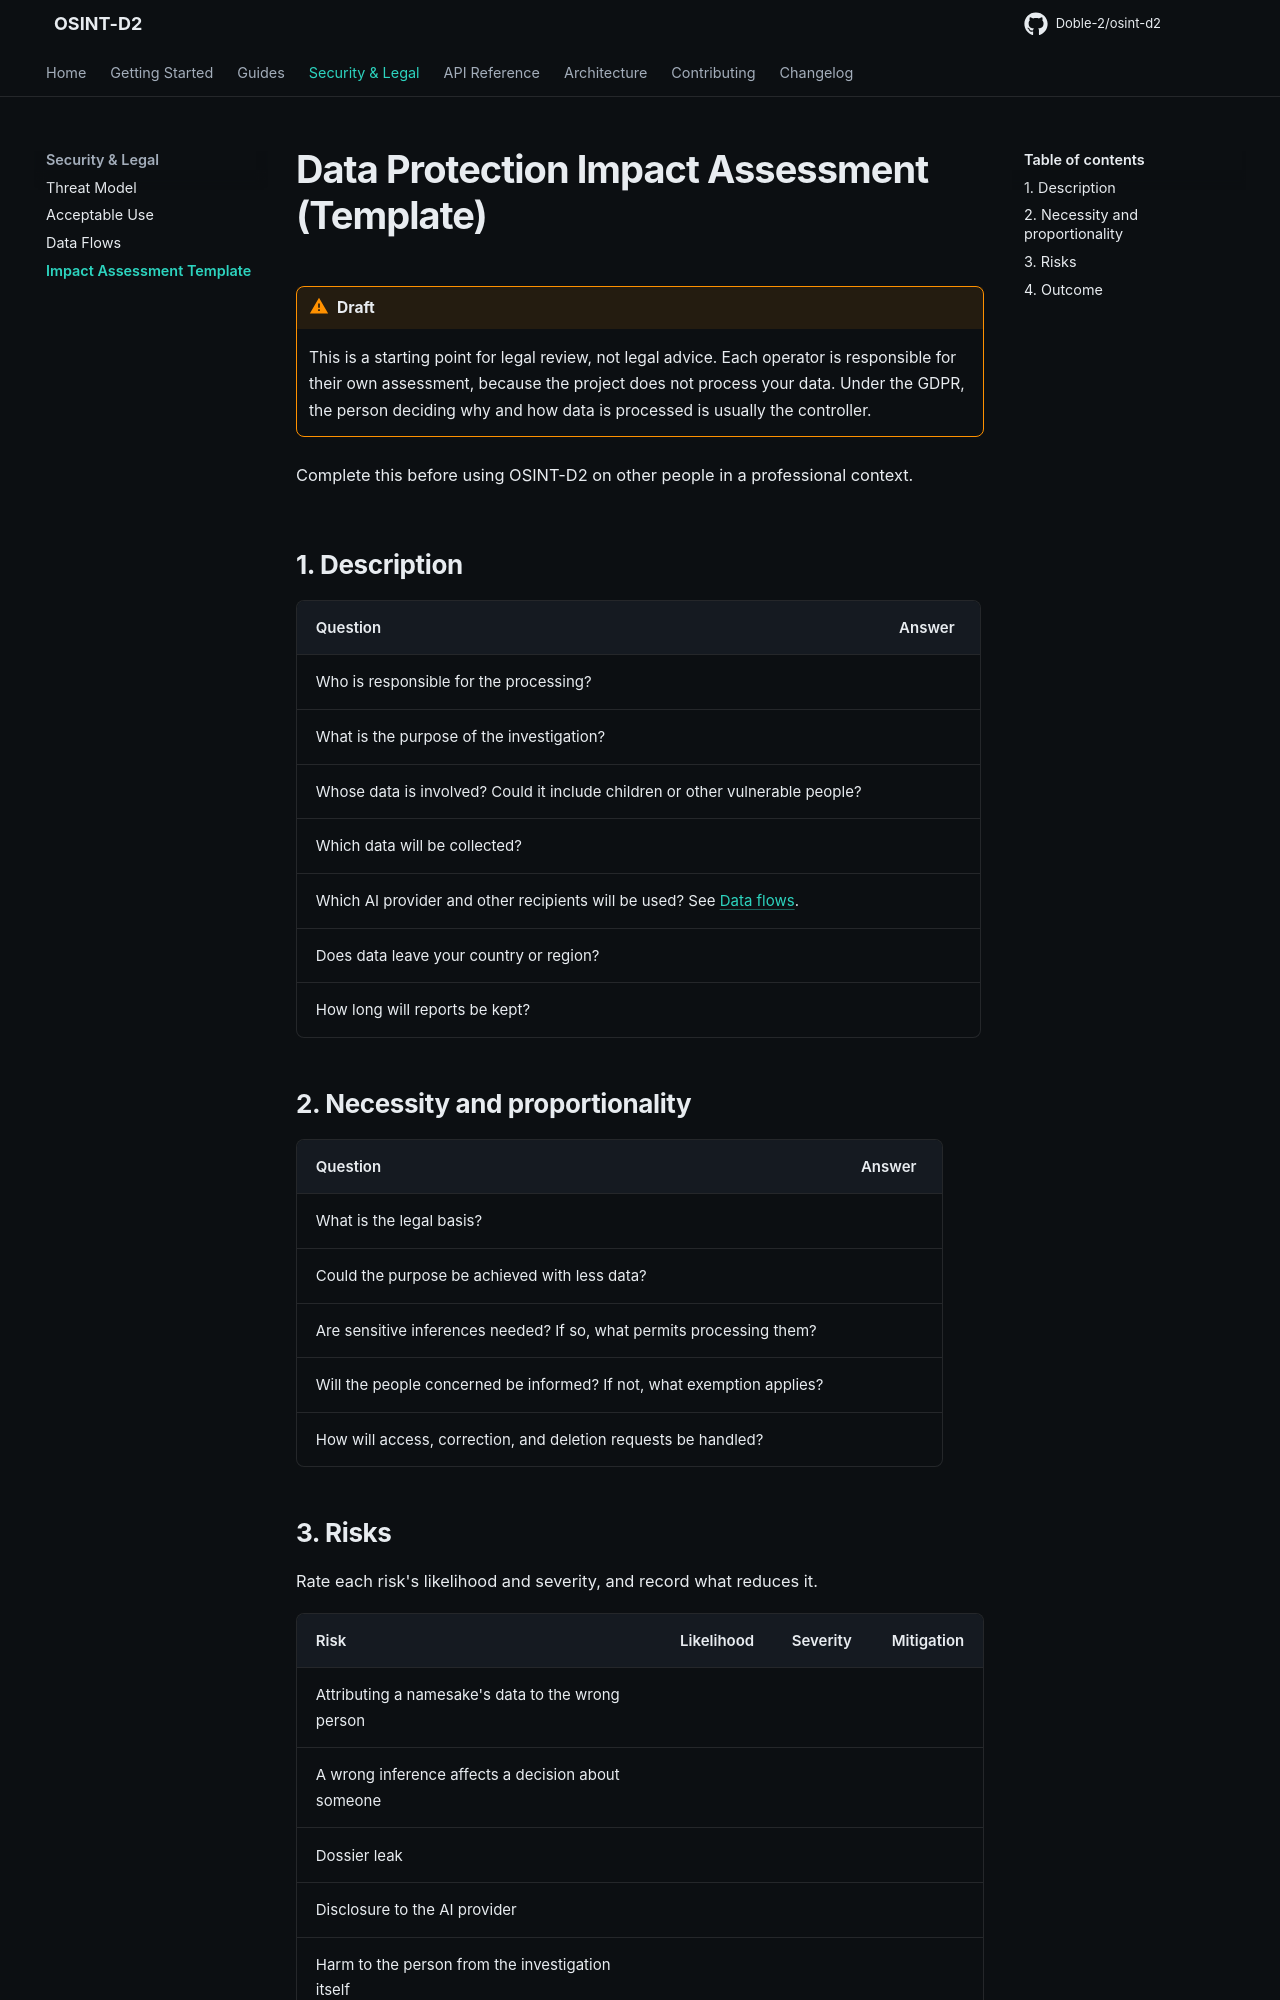

repository: Doble-2/osint-d2 · page: legal/dpia-template/index.html · generator: mkdocs

# Data Protection Impact Assessment (Template)

!!! warning "Draft"
    This is a starting point for legal review, not legal advice. Each operator is responsible for their own assessment, because the project does not process your data. Under the GDPR, the person deciding why and how data is processed is usually the controller.

Complete this before using OSINT-D2 on other people in a professional context.

## 1. Description

| Question | Answer |
|----------|--------|
| Who is responsible for the processing? | |
| What is the purpose of the investigation? | |
| Whose data is involved? Could it include children or other vulnerable people? | |
| Which data will be collected? | |
| Which AI provider and other recipients will be used? See [Data flows](data-flows.md). | |
| Does data leave your country or region? | |
| How long will reports be kept? | |

## 2. Necessity and proportionality

| Question | Answer |
|----------|--------|
| What is the legal basis? | |
| Could the purpose be achieved with less data? | |
| Are sensitive inferences needed? If so, what permits processing them? | |
| Will the people concerned be informed? If not, what exemption applies? | |
| How will access, correction, and deletion requests be handled? | |
